Run: headless pygame with SDL's dummy video driver; simulated clock (each Clock.tick advances the game by its frame time, no real sleeping); random seed 0; keys injected as events and as key.get_pressed() state; no mouse input.
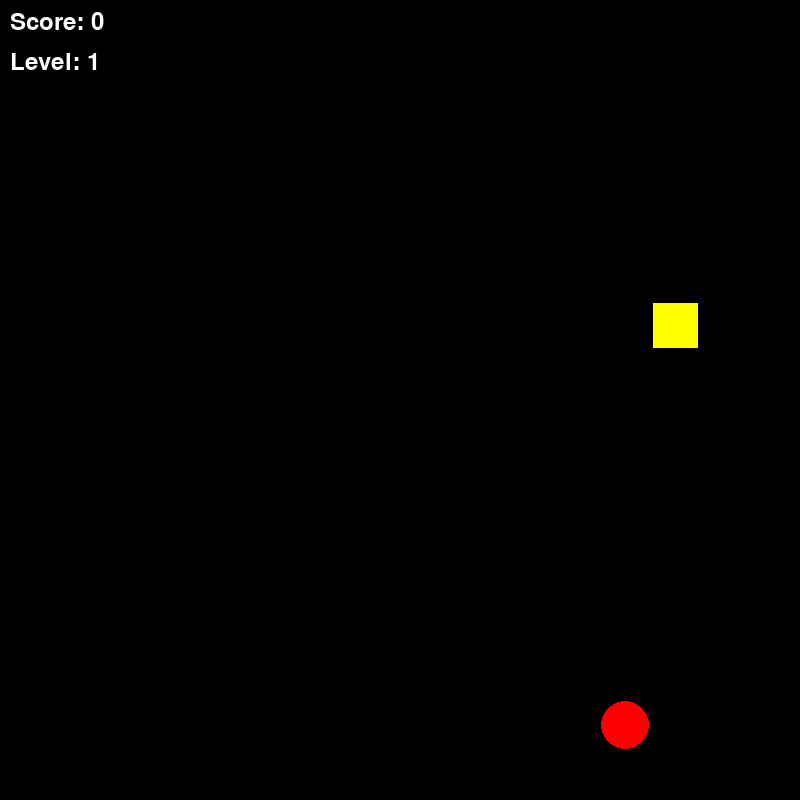
Frame 1 of 4 · flips 1–60 · no input
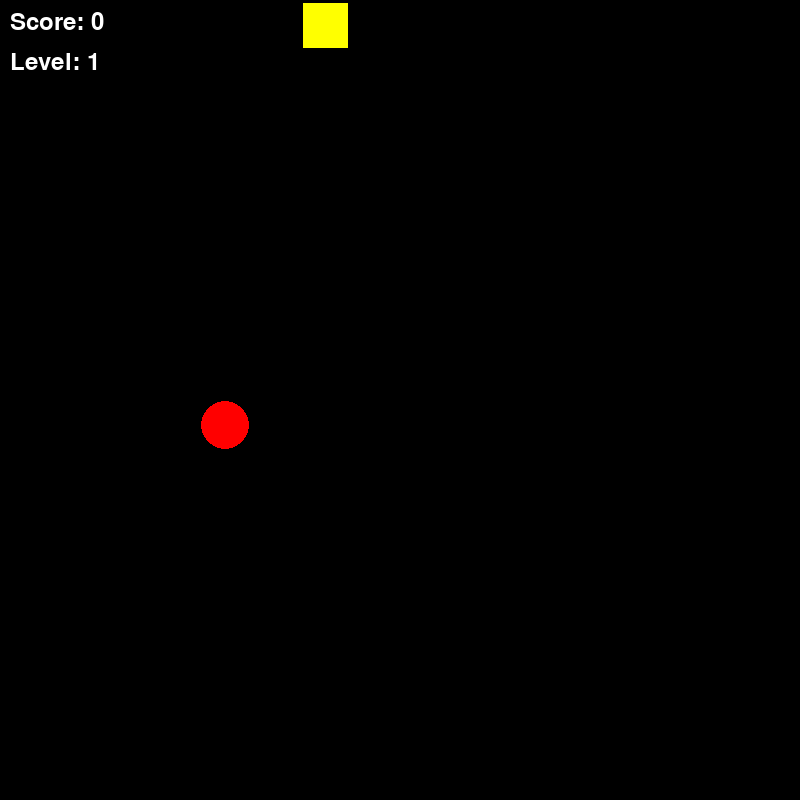
Frame 2 of 4 · flips 61–180 · tapped SPACE, RETURN · held RIGHT (→), D
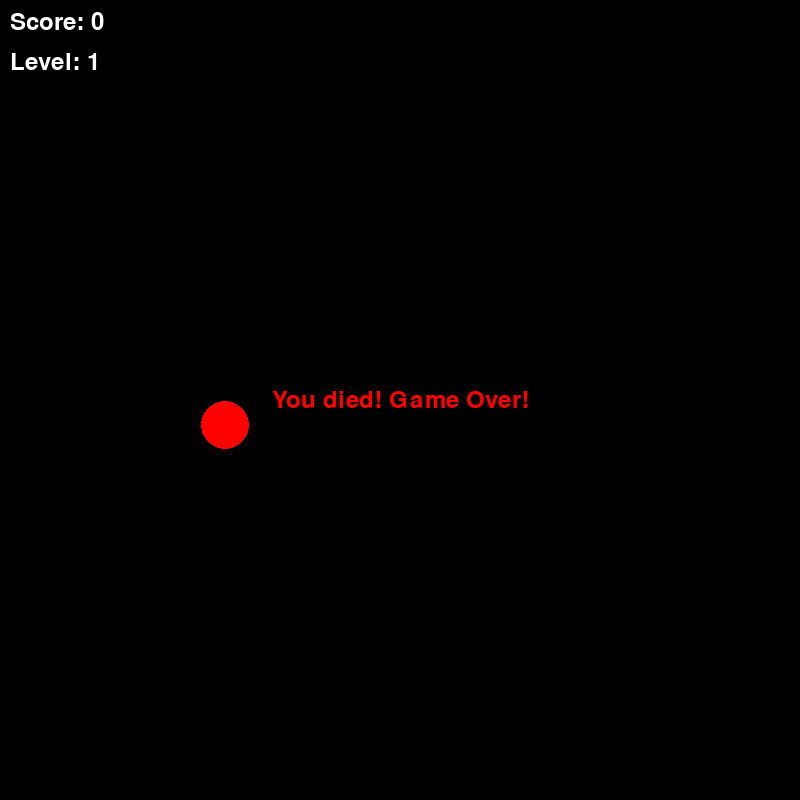
Frame 3 of 4 · flips 181–300 · held DOWN (↓), S
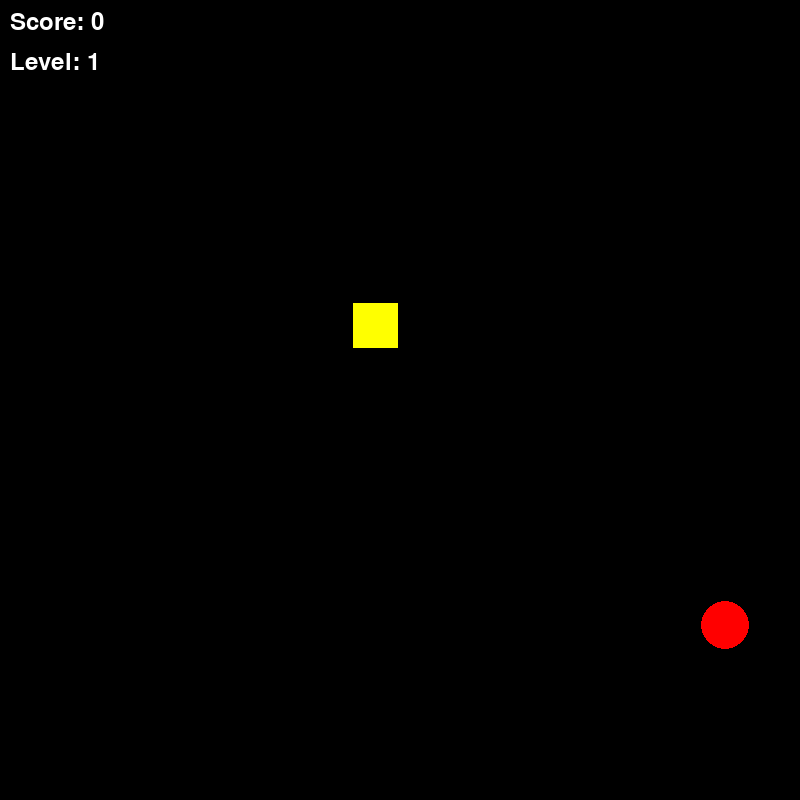
Frame 4 of 4 · flips 301–420 · held LEFT (←), A, UP (↑), W

The pygame program that drew these frames:

import pygame as pg
from random import randrange

DEFAULT_TIME_STEP = 150

# Initialize Pygame
pg.init()
WINDOW = 800
TILE_SIZE = 50
RANGE = (TILE_SIZE // 2, WINDOW - TILE_SIZE // 2, TILE_SIZE)
get_random_position = lambda: [randrange(*RANGE), randrange(*RANGE)]
snake = pg.rect.Rect([0, 0, TILE_SIZE - 5, TILE_SIZE - 5])
snake.center = get_random_position()
length = 1
segments = [snake.copy()]
snake_dir = (0, 0)
time, time_step = 0, DEFAULT_TIME_STEP
food = pg.rect.Rect([0, 0, TILE_SIZE - 2, TILE_SIZE - 2])
food.center = get_random_position()
score = 0
level = 1
next_level_score = 50
obstacles = []
portal = None
game_over = False
game_over_time = 0
game_over_display_time = 1500  # milliseconds to show the game over message
key_pressed = False
animating_level_up = False
animation_start_time = 0
animation_duration = 1000  # 1 second

screen = pg.display.set_mode((WINDOW, WINDOW))
font = pg.font.SysFont('arial', 36)
clock = pg.time.Clock()
dirs = {pg.K_w: 1, pg.K_s: 1, pg.K_a: 1, pg.K_d: 1}

while True:
    for event in pg.event.get():
        if event.type == pg.QUIT:
            exit()
        
        # Handle key presses for snake movement
        if event.type == pg.KEYDOWN:
            if event.key == pg.K_w and dirs[pg.K_w]:
                snake_dir = (0, -TILE_SIZE)
                dirs = {pg.K_w: 1, pg.K_s: 0, pg.K_a: 1, pg.K_d: 1}
            if event.key == pg.K_s and dirs[pg.K_s]:
                snake_dir = (0, TILE_SIZE)
                dirs = {pg.K_w: 0, pg.K_s: 1, pg.K_a: 1, pg.K_d: 1}
            if event.key == pg.K_a and dirs[pg.K_a]:
                snake_dir = (-TILE_SIZE, 0)
                dirs = {pg.K_w: 1, pg.K_s: 1, pg.K_a: 1, pg.K_d: 0}
            if event.key == pg.K_d and dirs[pg.K_d]:
                snake_dir = (TILE_SIZE, 0)
                dirs = {pg.K_w: 1, pg.K_s: 1, pg.K_a: 0, pg.K_d: 1}

        keys = pg.key.get_pressed()
        if (keys[pg.K_w] and dirs[pg.K_w]) or (keys[pg.K_s] and dirs[pg.K_s]) or (keys[pg.K_a] and dirs[pg.K_a]) or (keys[pg.K_d] and dirs[pg.K_d]):
            time_step = DEFAULT_TIME_STEP // 2
            key_pressed = True
        
        if event.type == pg.KEYUP:
            if not (keys[pg.K_w] or keys[pg.K_s] or keys[pg.K_a] or keys[pg.K_d]) and key_pressed:
                time_step = DEFAULT_TIME_STEP
                key_pressed = False

    time_now = pg.time.get_ticks()

    screen.fill('black')

    if not animating_level_up:
        # Check borders and self eating
        self_eating = snake.center in [segment.center for segment in segments[:-1]]
        obstacle_collision = any(obs.collidepoint(snake.center) for obs in obstacles)
        if not 0 <= snake.x < WINDOW or not 0 <= snake.y < WINDOW or self_eating or obstacle_collision:
            if not game_over:
                print("You died! Game Over!")
                game_over = True
                game_over_time = time_now
                snake_dir = (0, 0)

        # Check for collision with food
        if snake.center == food.center:
            food.center = get_random_position()
            # Ensure food doesn't spawn on obstacles, snake, or portal
            while any(obs.collidepoint(food.center) for obs in obstacles) or any(food.collidepoint(seg.center) for seg in segments) or (portal and portal.collidepoint(food.center)):
                food.center = get_random_position()
            length += 1
            score += 10
            # Check if ready for next level
            if score >= next_level_score and not portal:
                portal = pg.rect.Rect([0, 0, TILE_SIZE, TILE_SIZE])
                portal.center = get_random_position()
                # Ensure portal doesn't overlap with food, snake, or obstacles
                while portal.colliderect(food) or any(portal.colliderect(seg) for seg in segments) or any(portal.colliderect(obs) for obs in obstacles):
                    portal.center = get_random_position()

        # Check for collision with portal
        if portal and portal.collidepoint(snake.center) and not animating_level_up:
            animating_level_up = True
            animation_start_time = time_now
            portal = None

    # Draw food
    pg.draw.circle(screen, 'red', food.center, food.width // 2)

    # Draw obstacles
    for obs in obstacles:
        pg.draw.rect(screen, 'gray', obs)

    # Draw portal
    if portal:
        pg.draw.rect(screen, 'blue', portal)

    # Draw score
    score_text = font.render(f'Score: {score}', True, 'white')
    screen.blit(score_text, (10, 10))
    # Draw level
    level_text = font.render(f'Level: {level}', True, 'white')
    screen.blit(level_text, (10, 50))

    # Draw and update snake segments
    for segment in segments[:-1]:
        pg.draw.rect(screen, 'green', segment)
    # draw head (last segment) in yellow
    pg.draw.rect(screen, 'yellow', segments[-1])

    # If game over, draw the message and after a short delay reset the game
    if game_over:
        msg = font.render('You died! Game Over!', True, 'red')
        msg_rect = msg.get_rect(center=(WINDOW // 2, WINDOW // 2))
        screen.blit(msg, msg_rect)
        if time_now - game_over_time > game_over_display_time:
            # reset the game state
            snake.center = get_random_position()
            food.center = get_random_position()
            length, snake_dir = 1, (0, 0)
            segments = [snake.copy()]
            score = 0
            level = 1
            next_level_score = 50
            time_step = DEFAULT_TIME_STEP
            obstacles = []
            portal = None
            animating_level_up = False
            game_over = False

    # Handle level up animation
    if animating_level_up:
        # Calculate fade alpha (0 to 255)
        elapsed = time_now - animation_start_time
        alpha = min(255, (elapsed / animation_duration) * 255)
        # Create a surface for the overlay
        overlay = pg.Surface((WINDOW, WINDOW))
        overlay.set_alpha(alpha)
        overlay.fill('black')
        screen.blit(overlay, (0, 0))
        # Check if animation is complete
        if elapsed > animation_duration:
            # Complete level up
            level += 1
            next_level_score += 50
            time_step = max(50, DEFAULT_TIME_STEP - (level - 1) * 20)  # Speed up but not too much
            # Add obstacles progressively
            if level == 3 and not obstacles:
                obstacles = [
                    pg.rect.Rect(200, 200, TILE_SIZE, TILE_SIZE),
                    pg.rect.Rect(400, 400, TILE_SIZE, TILE_SIZE),
                    pg.rect.Rect(600, 200, TILE_SIZE, TILE_SIZE),
                ]
            elif level > 3:
                # Add more obstacles for higher levels
                new_obs = pg.rect.Rect([0, 0, TILE_SIZE, TILE_SIZE])
                new_obs.center = get_random_position()
                while any(new_obs.colliderect(obs) for obs in obstacles) or new_obs.colliderect(food) or any(new_obs.colliderect(seg) for seg in segments):
                    new_obs.center = get_random_position()
                obstacles.append(new_obs)
            animating_level_up = False

    if (not game_over) and (not animating_level_up) and (time_now - time > time_step):
        time = time_now
        snake.move_ip(snake_dir)
        segments.append(snake.copy())
        segments = segments[-length:]

    pg.display.flip()
    clock.tick(60)
    
